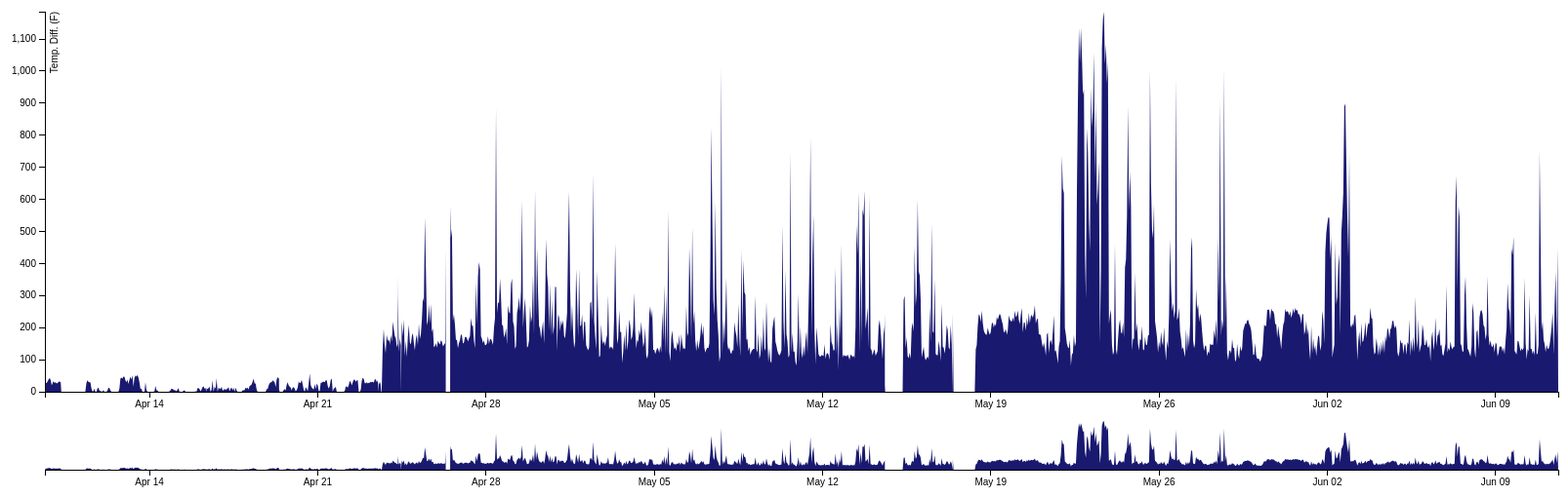
D3 v3 page, settled after 480 driven frames (8 s of simulated time); the page loaded 1 data file(s).



var margin = {top: 10, right: 10, bottom: 100, left: 40},
    margin2 = {top: 430, right: 10, bottom: 20, left: 40},
    width = 1600 - margin.left - margin.right,
    height = 500 - margin.top - margin.bottom,
    height2 = 500 - margin2.top - margin2.bottom;

var parseDate = d3.time.format("%Y-%m-%d %H:%M:%S").parse;

var x = d3.time.scale().range([0, width]),
    x2 = d3.time.scale().range([0, width]),
    y = d3.scale.linear().range([height, 0]),
    y2 = d3.scale.linear().range([height2, 0]);

var xAxis = d3.svg.axis().scale(x).orient("bottom"),
    xAxis2 = d3.svg.axis().scale(x2).orient("bottom"),
    yAxis = d3.svg.axis().scale(y).orient("left");

var brush = d3.svg.brush()
    .x(x2)
    .on("brush", brushed);

var area = d3.svg.area()
//    .interpolate("monotone")
    .x(function(d) { return x(d.Timestamp); })
    .y0(height)
    .y1(function(d) { return y(d.Diff); });

var area2 = d3.svg.area()
    //.interpolate("monotone")
    .x(function(d) { return x2(d.Timestamp); })
    .y0(height2)
    .y1(function(d) { return y2(d.Diff); });

var svg = d3.select("body").append("svg")
    .attr("width", width + margin.left + margin.right)
    .attr("height", height + margin.top + margin.bottom);

svg.append("defs").append("clipPath")
    .attr("id", "clip")
  .append("rect")
    .attr("width", width)
    .attr("height", height);

var focus = svg.append("g")
    .attr("class", "focus")
    .attr("transform", "translate(" + margin.left + "," + margin.top + ")");

var context = svg.append("g")
    .attr("class", "context")
    .attr("transform", "translate(" + margin2.left + "," + margin2.top + ")");

d3.csv("data.csv", type, function(error, data) {
  x.domain(d3.extent(data.map(function(d) { return d.Timestamp; })));
  //x.domain([mindate, maxdate])
  y.domain([0, d3.max(data.map(function(d) { return d.Diff; }))]);
  //y.domain([-500,850]);
  x2.domain(x.domain());
  y2.domain(y.domain());

  focus.append("path")
      .datum(data)
      .attr("class", "area")
      .attr("d", area);

  focus.append("g")
      .attr("class", "x axis")
      .attr("transform", "translate(0," + height + ")")
      .call(xAxis);

  focus.append("g")
      .attr("class", "y axis")
      .call(yAxis)
      .append("text")
      .attr("transform", "rotate(-90)")
      .attr("y", 6)
      .attr("dy", ".71em")
      .style("text-anchor", "end")
      .text("Temp. Diff. (F)");

  context.append("path")
      .datum(data)
      .attr("class", "area")
      .attr("d", area2);

  context.append("g")
      .attr("class", "x axis")
      .attr("transform", "translate(0," + height2 + ")")
      .call(xAxis2);

  context.append("g")
      .attr("class", "x brush")
      .call(brush)
    .selectAll("rect")
      .attr("y", -6)
      .attr("height", height2 + 7);
});

function brushed() {
  x.domain(brush.empty() ? x2.domain() : brush.extent());
  focus.select(".area").attr("d", area);
  focus.select(".x.axis").call(xAxis);
}

function type(d) {
  d.Timestamp = parseDate(d.Timestamp);
  d.Diff = +d.Diff;
  return d;
}



### data: data.csv
Timestamp, Diff
2013-04-09 15:36:35, 0
2013-04-09 15:37:00, 0
2013-04-09 15:37:33, 0
2013-04-09 15:39:27, 14.2
2013-04-09 15:39:32, 0
2013-04-09 15:43:04, 0
2013-04-09 15:43:11, 0
2013-04-09 15:46:58, 28.39
2013-04-09 15:47:05, 28.39
2013-04-09 15:47:13, 26.97
2013-04-09 15:47:28, 28.39
2013-04-09 15:47:37, 28.39
2013-04-09 15:47:48, 0
2013-04-09 15:47:56, 0
2013-04-09 16:25:50, 26.97
2013-04-09 17:25:50, 28.39
2013-04-09 18:25:50, 32.65
2013-04-09 19:25:50, 39.75
2013-04-09 20:25:50, 42.59
2013-04-09 21:25:50, 35.49
2013-04-09 22:25:50, 19.87
2013-04-09 23:25:50, 28.39
2013-04-10 00:00:00, 32.65
2013-04-10 01:00:00, 28.39
2013-04-10 02:00:00, 29.81
2013-04-10 03:00:00, 26.97
2013-04-10 04:00:00, 26.97
2013-04-10 05:00:00, 29.81
2013-04-10 06:00:00, 32.65
2013-04-10 07:00:00, 29.81
2013-04-10 07:21:12, 31.23
2013-04-10 07:58:13, 0
2013-04-10 07:58:19, 0
2013-04-10 08:00:00, 0
2013-04-10 08:10:58, 0
2013-04-10 09:13:58, 0
2013-04-10 09:13:58, 0
2013-04-10 09:14:03, 0
2013-04-10 09:14:03, 0
2013-04-10 09:14:03, 0
2013-04-10 09:14:03, 0
2013-04-10 09:14:05, 0
2013-04-10 09:14:08, 0
2013-04-10 09:14:20, 0
2013-04-10 09:16:54, 0
2013-04-10 09:16:57, 0
2013-04-10 09:16:57, 0
2013-04-10 09:16:57, 0
2013-04-10 09:17:02, 0
2013-04-10 09:17:03, 0
2013-04-10 10:08:03, 0
2013-04-10 10:16:57, 0
2013-04-10 10:33:20, 0
2013-04-10 10:36:10, 0
2013-04-10 11:16:57, 0
2013-04-10 12:16:57, 0
2013-04-10 13:16:57, 0
2013-04-10 14:16:57, 0
2013-04-10 15:16:57, 0
2013-04-10 16:16:57, 0
... 1,534 more rows